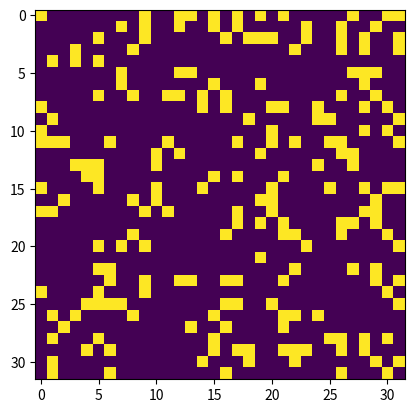

The script that saved this image:
"""
conway.py

A simple Python/matplotlib implementation of Conway's Game of Life.

Author: yashvir Rana
"""

import argparse
import numpy as np
import matplotlib.pyplot as plt
import matplotlib.animation as animation

ON = 255
OFF = 0
vals = [ON, OFF]


def randomGrid(N):
    """returns a grid of NxN random values"""
    return np.random.choice(vals, N * N, p=[0.2, 0.8]).reshape(N, N)


def addGlider(i, j, grid):
    """adds a glider with top left cell at (i, j)"""
    glider = np.array([[0, 0, 255],
                       [255, 0, 255],
                       [0, 255, 255]])
    grid[i:i + 3, j:j + 3] = glider


def addGosperGliderGun(i, j, grid):
    """adds a Gosper Glider Gun with top left cell at (i, j)"""
    gun = np.zeros(11 * 38).reshape(11, 38)

    gun[5][1] = gun[5][2] = 255
    gun[6][1] = gun[6][2] = 255

    gun[3][13] = gun[3][14] = 255
    gun[4][12] = gun[4][16] = 255
    gun[5][11] = gun[5][17] = 255
    gun[6][11] = gun[6][15] = gun[6][17] = gun[6][18] = 255
    gun[7][11] = gun[7][17] = 255
    gun[8][12] = gun[8][16] = 255
    gun[9][13] = gun[9][14] = 255

    gun[1][25] = 255
    gun[2][23] = gun[2][25] = 255
    gun[3][21] = gun[3][22] = 255
    gun[4][21] = gun[4][22] = 255
    gun[5][21] = gun[5][22] = 255
    gun[6][23] = gun[6][25] = 255
    gun[7][25] = 255

    gun[3][35] = gun[3][36] = 255
    gun[4][35] = gun[4][36] = 255

    grid[i:i + 11, j:j + 38] = gun


def update(frameNum, img, grid, N):
    # copy grid since we require 8 neighbors for calculation
    # and we go line by line
    newGrid = grid.copy()
    for i in range(N):
        for j in range(N):
            # compute 8-neghbor sum
            # using toroidal boundary conditions - x and y wrap around
            # so that the simulaton takes place on a toroidal surface.
            total = int((grid[i, (j - 1) % N] + grid[i, (j + 1) % N] +
                         grid[(i - 1) % N, j] + grid[(i + 1) % N, j] +
                         grid[(i - 1) % N, (j - 1) % N] + grid[(i - 1) % N, (j + 1) % N] +
                         grid[(i + 1) % N, (j - 1) % N] + grid[(i + 1) % N, (j + 1) % N]) / 255)
            # apply Conway's rules
            if grid[i, j] == ON:
                if (total < 2) or (total > 3):
                    newGrid[i, j] = OFF
            else:
                if total == 3:
                    newGrid[i, j] = ON
    # update data
    img.set_data(newGrid)
    grid[:] = newGrid[:]
    return img,


# main() function
def main():
    # Command line args are in sys.argv[1], sys.argv[2] ..
    # sys.argv[0] is the script name itself and can be ignored
    # parse arguments
    parser = argparse.ArgumentParser(description="Runs Conway's Game of Life simulation.")
    # add arguments
    parser.add_argument('--grid-size', dest='N', required=False)
    parser.add_argument('--mov-file', dest='movfile', required=False)
    parser.add_argument('--interval', dest='interval', required=False)
    parser.add_argument('--glider', action='store_true', required=False)
    parser.add_argument('--gosper', action='store_true', required=False)
    args = parser.parse_args()

    # set grid size
    N = 32
    if args.N and int(args.N) > 8:
        N = int(args.N)

    # set animation update interval
    updateInterval = 10
    if args.interval:
        updateInterval = int(args.interval)

    # declare grid
    grid = np.array([])
    # check if "glider" demo flag is specified
    if args.glider:
        grid = np.zeros(N * N).reshape(N, N)
        addGlider(1, 1, grid)
    elif args.gosper:
        grid = np.zeros(N * N).reshape(N, N)
        addGosperGliderGun(10, 10, grid)
    else:
        # populate grid with random on/off - more off than on
        grid = randomGrid(N)

    # set up animation
    fig, ax = plt.subplots()
    img = ax.imshow(grid, interpolation='nearest')
    ani = animation.FuncAnimation(fig, update, fargs=(img, grid, N,),
                                  frames=10,
                                  interval=updateInterval,
                                  save_count=50)

    # # of frames?
    # set output file
    if args.movfile:
        ani.save(args.movfile, fps=30, extra_args=['-vcodec', 'libx264'])

    plt.show()


# call main
if __name__ == '__main__':
    main()
